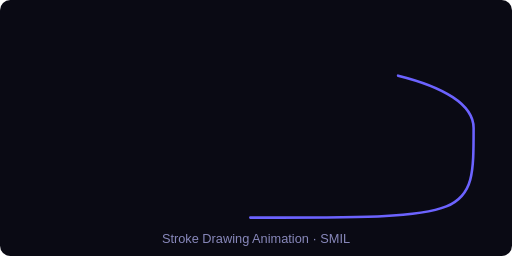
t = 0.00 s
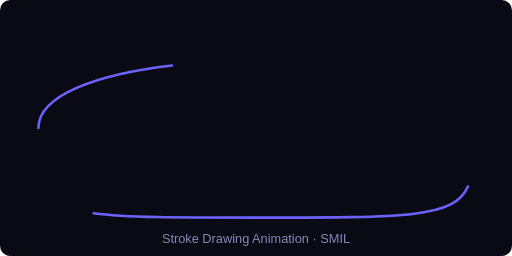
t = 0.50 s
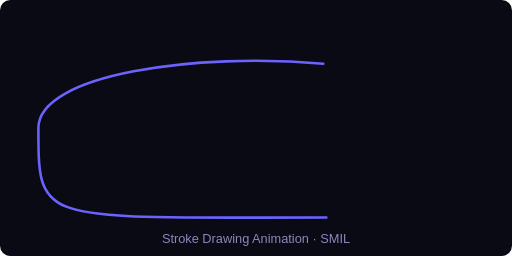
t = 1.00 s
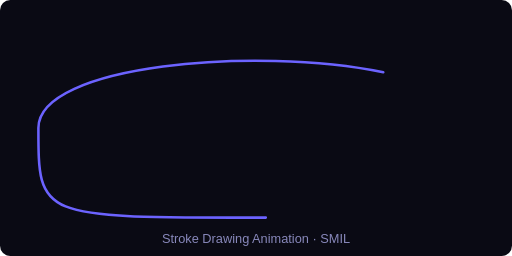
t = 1.50 s
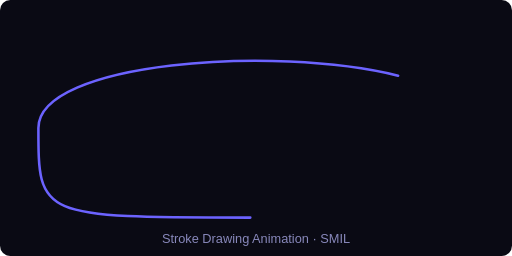
t = 2.00 s
t = 2.50 s: frame unchanged from t = 2.00 s, image omitted

The animated SVG that drew these frames (rendered in a browser with its animation timeline set to each time). Animation: 2 CSS @keyframes rules; one cycle of 2.50 s.

<svg xmlns="http://www.w3.org/2000/svg" viewBox="0 0 400 200" font-family="sans-serif"><rect width="400" height="200" fill="#0a0a14" rx="8"/>
<style>@keyframes d{to{stroke-dashoffset:0}}@keyframes f{to{opacity:1}}
.p{stroke-dasharray:300;stroke-dashoffset:300;animation:d 2s ease forwards}
.l{animation:f 1s .5s both}</style>
<path class="p" d="M30 100 C 30 30, 370 30, 370 100 S 370 170, 200 170 S 30 170, 30 100" fill="none" stroke="#6c63ff" stroke-width="2" stroke-linecap="round"/>
<text class="l" x="200" y="190" text-anchor="middle" fill="#8888bb" font-size="10">Stroke Drawing Animation · SMIL</text>
</svg>
